Run: headless pygame with SDL's dummy video driver; simulated clock (each Clock.tick advances the game by its frame time, no real sleeping); random seed 0; keys injected as events and as key.get_pressed() state; no mouse input.
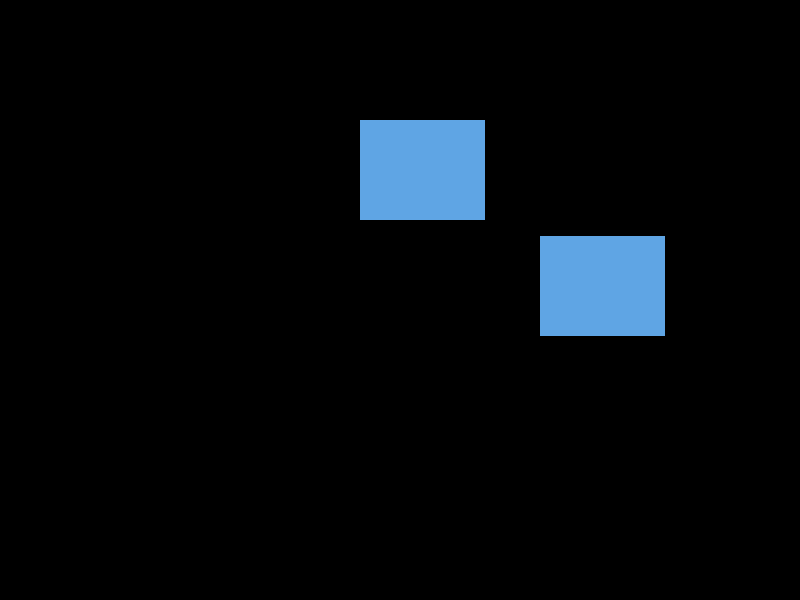
Frame 1 of 4 · flips 1–60 · no input
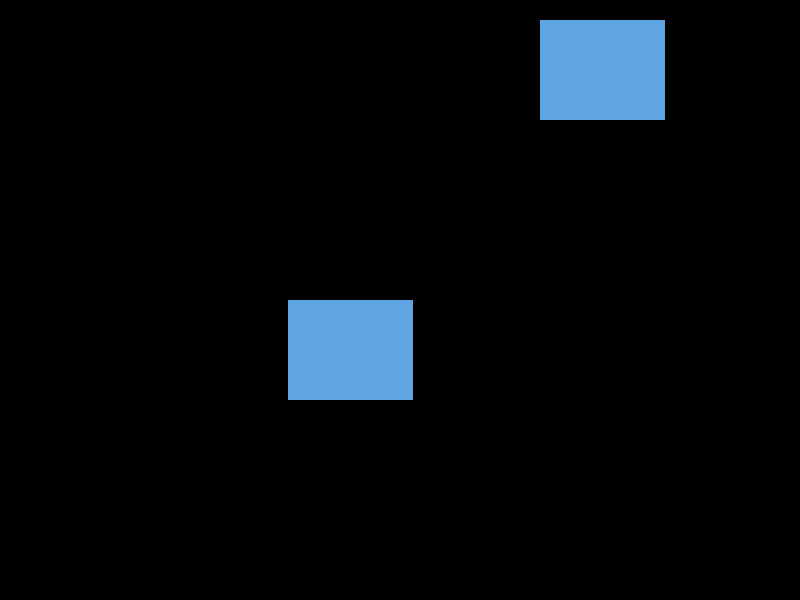
Frame 2 of 4 · flips 61–180 · tapped SPACE, RETURN · held RIGHT (→), D
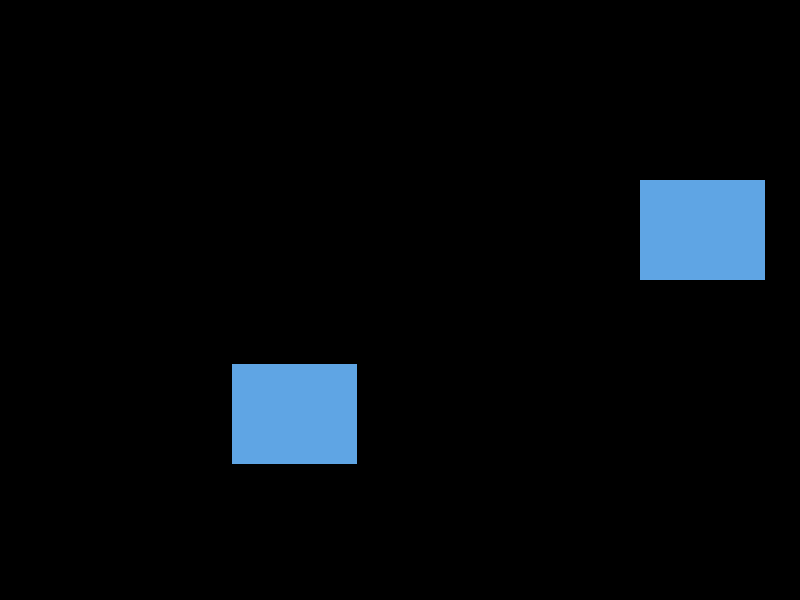
Frame 3 of 4 · flips 181–300 · held DOWN (↓), S
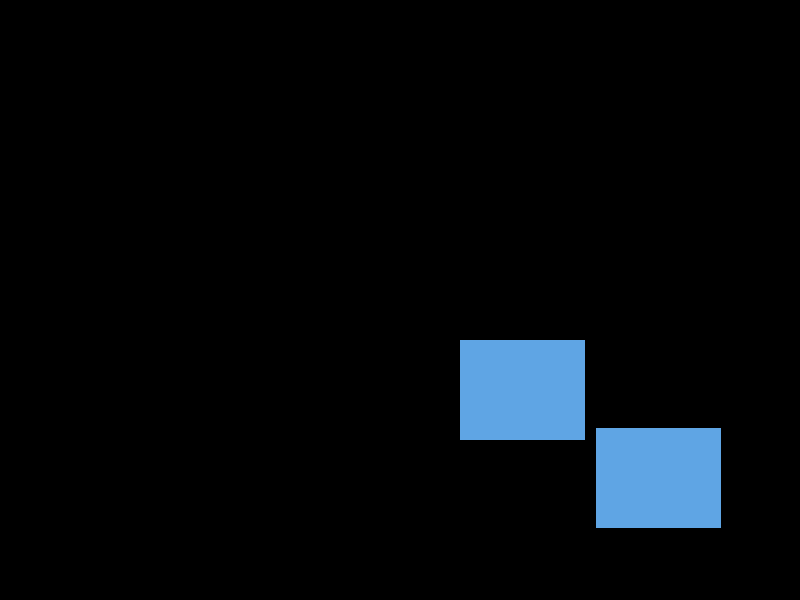
Frame 4 of 4 · flips 301–420 · held LEFT (←), A, UP (↑), W

The pygame program that drew these frames:

#dvdblock.py

# initial goal: get a block moving on the screen
#       * x and y direction
#       * modify its velocity
# Stretch goal: replace the block with an image of the dvd logo (like in the office_
import pygame

# ----- CONSTANTS
BLACK = (0, 0, 0)
WHITE = (255, 255, 255)
YELLOW = (255, 255, 0)
SKY_BLUE = (95, 165, 228)
WIDTH = 800
HEIGHT = 600
TITLE = "DVD Image"

# Class to represent the DVD block
#   * location in space
#   * size
#   * colour
class Block():
    def __init__(self):
        # initial loc in the middle
        self.x, self.y = (WIDTH/2, HEIGHT/2)
        self.width, self.height = (125, 100)
        self.colour = SKY_BLUE
        self.x_vel = 10
        self.y_vel = 10

    def update(self):
        """updates the x- and y- location of the block
        based on its x_vel and y_vel

        Returns: None
        """

        self.x += self.x_vel
        self.y += self.y_vel

        # if x + self.width > WIDTH --> x-wel * -1
        if self.x + self.width > WIDTH or self.x < 0:
            self.x_vel *= - 1
        if self.y + self.height > HEIGHT or self.y  < 0:
            self.y_vel *= - 1

    def draw(self, screen):
        """draws this block on the screen
        Arguments:
            screen - surface we draw on

        Returns:
            None
        """
        pygame.draw.rect(
            screen,
            self.colour,
            [
                self.x,
                self.y,
                self.width,
                self.height
            ]
        )
def main():
    pygame.init()

    # ----- SCREEN PROPERTIES
    size = (WIDTH, HEIGHT)
    screen = pygame.display.set_mode(size)
    pygame.display.set_caption(TITLE)

    # ----- LOCAL VARIABLES
    done = False
    clock = pygame.time.Clock()
    block = Block()
    second_block = Block()
    second_block.x_vel = 7
    second_block.y_vel = 8
    # ----- MAIN LOOP
    while not done:
        # -- Event Handler
        for event in pygame.event.get():
            if event.type == pygame.QUIT:
                done = True

        # ----- LOGIC

        block.update()
        second_block.update()

        # ----- DRAW
        screen.fill(BLACK)

        block.draw(screen)
        second_block.draw(screen)

        # ----- UPDATE
        pygame.display.flip()
        clock.tick(60)

    pygame.quit()


if __name__ == "__main__":
    main()
